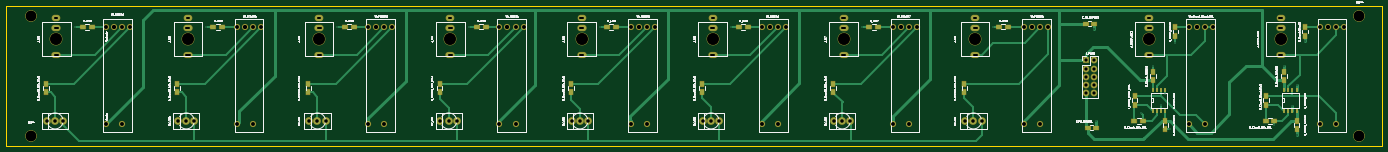
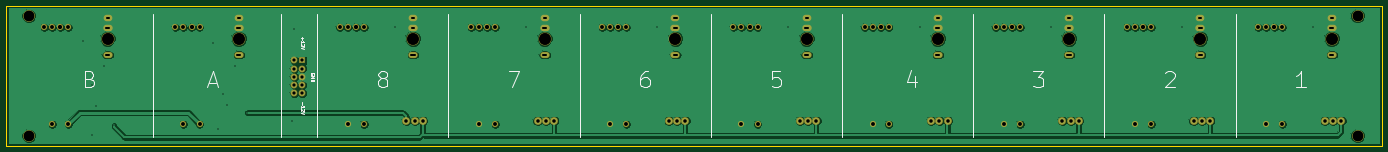
Circuit board: 9 layer files. Board 426.0 x 43.2 mm.
- bottom_copper: 1URack_8Input_AB_2Output_Mixer-B.Cu.gbr (94593 bytes)
- bottom_mask: 1URack_8Input_AB_2Output_Mixer-B.Mask.gbr (4221 bytes)
- bottom_silk: 1URack_8Input_AB_2Output_Mixer-B.SilkS.gbr (6314 bytes)
- outline: 1URack_8Input_AB_2Output_Mixer-Edge.Cuts.gbr (489 bytes)
- top_copper: 1URack_8Input_AB_2Output_Mixer-F.Cu.gbr (21086 bytes)
- top_mask: 1URack_8Input_AB_2Output_Mixer-F.Mask.gbr (6270 bytes)
- top_silk: 1URack_8Input_AB_2Output_Mixer-F.SilkS.gbr (156314 bytes)
- drill: 1URack_8Input_AB_2Output_Mixer-NPTH.drl (585 bytes)
- drill: 1URack_8Input_AB_2Output_Mixer.drl (3635 bytes)

=== bottom_copper: 1URack_8Input_AB_2Output_Mixer-B.Cu.gbr (94593 bytes, source omitted) ===
=== bottom_mask: 1URack_8Input_AB_2Output_Mixer-B.Mask.gbr ===
G04 #@! TF.FileFunction,Soldermask,Bot*
%FSLAX46Y46*%
G04 Gerber Fmt 4.6, Leading zero omitted, Abs format (unit mm)*
G04 Created by KiCad (PCBNEW 4.0.7) date 05/24/18 01:24:13*
%MOMM*%
%LPD*%
G01*
G04 APERTURE LIST*
%ADD10C,0.100000*%
%ADD11C,4.000000*%
%ADD12O,2.700000X2.000000*%
%ADD13O,2.900000X2.000000*%
%ADD14O,2.900000X1.900000*%
%ADD15C,1.924000*%
%ADD16C,2.400000*%
%ADD17R,2.100000X2.100000*%
%ADD18O,2.100000X2.100000*%
%ADD19C,3.600000*%
G04 APERTURE END LIST*
D10*
D11*
X295322000Y-86360000D03*
D12*
X295322000Y-79883000D03*
D13*
X295322000Y-82981800D03*
D14*
X295322000Y-91287600D03*
D15*
X445215000Y-82804000D03*
X447755000Y-82804000D03*
X447755000Y-112776000D03*
X442738500Y-112776000D03*
X450231500Y-82804000D03*
X442738500Y-82804000D03*
X272335000Y-82804000D03*
X274875000Y-82804000D03*
X274875000Y-112776000D03*
X269858500Y-112776000D03*
X277351500Y-82804000D03*
X269858500Y-82804000D03*
X231695000Y-82804000D03*
X234235000Y-82804000D03*
X234235000Y-112776000D03*
X229218500Y-112776000D03*
X236711500Y-82804000D03*
X229218500Y-82804000D03*
D16*
X172894000Y-111760000D03*
X170354000Y-111760000D03*
X175434000Y-111760000D03*
D15*
X485855000Y-82804000D03*
X488395000Y-82804000D03*
X488395000Y-112776000D03*
X483378500Y-112776000D03*
X490871500Y-82804000D03*
X483378500Y-82804000D03*
D16*
X376094000Y-111760000D03*
X373554000Y-111760000D03*
X378634000Y-111760000D03*
X335454000Y-111760000D03*
X332914000Y-111760000D03*
X337994000Y-111760000D03*
X294814000Y-111760000D03*
X292274000Y-111760000D03*
X297354000Y-111760000D03*
X254174000Y-111760000D03*
X251634000Y-111760000D03*
X256714000Y-111760000D03*
X213534000Y-111760000D03*
X210994000Y-111760000D03*
X216074000Y-111760000D03*
X132254000Y-111760000D03*
X129714000Y-111760000D03*
X134794000Y-111760000D03*
X91614000Y-111760000D03*
X89074000Y-111760000D03*
X94154000Y-111760000D03*
D15*
X150415000Y-82804000D03*
X152955000Y-82804000D03*
X152955000Y-112776000D03*
X147938500Y-112776000D03*
X155431500Y-82804000D03*
X147938500Y-82804000D03*
X191055000Y-82804000D03*
X193595000Y-82804000D03*
X193595000Y-112776000D03*
X188578500Y-112776000D03*
X196071500Y-82804000D03*
X188578500Y-82804000D03*
X312975000Y-82804000D03*
X315515000Y-82804000D03*
X315515000Y-112776000D03*
X310498500Y-112776000D03*
X317991500Y-82804000D03*
X310498500Y-82804000D03*
X353615000Y-82804000D03*
X356155000Y-82804000D03*
X356155000Y-112776000D03*
X351138500Y-112776000D03*
X358631500Y-82804000D03*
X351138500Y-82804000D03*
X394255000Y-82804000D03*
X396795000Y-82804000D03*
X396795000Y-112776000D03*
X391778500Y-112776000D03*
X399271500Y-82804000D03*
X391778500Y-82804000D03*
D17*
X410904700Y-93027500D03*
D18*
X413444700Y-93027500D03*
X410904700Y-95567500D03*
X413444700Y-95567500D03*
X410904700Y-98107500D03*
X413444700Y-98107500D03*
X410904700Y-100647500D03*
X413444700Y-100647500D03*
X410904700Y-103187500D03*
X413444700Y-103187500D03*
D11*
X430562000Y-86360000D03*
D12*
X430562000Y-79883000D03*
D13*
X430562000Y-82981800D03*
D14*
X430562000Y-91287600D03*
D11*
X471202000Y-86360000D03*
D12*
X471202000Y-79883000D03*
D13*
X471202000Y-82981800D03*
D14*
X471202000Y-91287600D03*
D11*
X91995000Y-86360000D03*
D12*
X91995000Y-79883000D03*
D13*
X91995000Y-82981800D03*
D14*
X91995000Y-91287600D03*
D11*
X132762000Y-86360000D03*
D12*
X132762000Y-79883000D03*
D13*
X132762000Y-82981800D03*
D14*
X132762000Y-91287600D03*
D11*
X173402000Y-86360000D03*
D12*
X173402000Y-79883000D03*
D13*
X173402000Y-82981800D03*
D14*
X173402000Y-91287600D03*
D11*
X214042000Y-86360000D03*
D12*
X214042000Y-79883000D03*
D13*
X214042000Y-82981800D03*
D14*
X214042000Y-91287600D03*
D11*
X254682000Y-86360000D03*
D12*
X254682000Y-79883000D03*
D13*
X254682000Y-82981800D03*
D14*
X254682000Y-91287600D03*
D11*
X335835000Y-86360000D03*
D12*
X335835000Y-79883000D03*
D13*
X335835000Y-82981800D03*
D14*
X335835000Y-91287600D03*
D11*
X376602000Y-86360000D03*
D12*
X376602000Y-79883000D03*
D13*
X376602000Y-82981800D03*
D14*
X376602000Y-91287600D03*
D15*
X109775000Y-82804000D03*
X112315000Y-82804000D03*
X112315000Y-112776000D03*
X107298500Y-112776000D03*
X114791500Y-82804000D03*
X107298500Y-82804000D03*
D19*
X84035900Y-79184500D03*
X84023200Y-116357400D03*
X495655600Y-116370100D03*
X495655600Y-79197200D03*
M02*

=== bottom_silk: 1URack_8Input_AB_2Output_Mixer-B.SilkS.gbr ===
G04 #@! TF.FileFunction,Legend,Bot*
%FSLAX46Y46*%
G04 Gerber Fmt 4.6, Leading zero omitted, Abs format (unit mm)*
G04 Created by KiCad (PCBNEW 4.0.7) date 05/24/18 01:24:13*
%MOMM*%
%LPD*%
G01*
G04 APERTURE LIST*
%ADD10C,0.100000*%
%ADD11C,0.400000*%
%ADD12C,0.250000*%
%ADD13C,0.300000*%
G04 APERTURE END LIST*
D10*
D11*
X457280000Y-78740000D02*
X457280000Y-116840000D01*
X417597600Y-116814600D02*
X417597600Y-78714600D01*
X406320000Y-78740000D02*
X406320000Y-116840000D01*
X365680000Y-78740000D02*
X365680000Y-116840000D01*
X325040000Y-78740000D02*
X325040000Y-116840000D01*
X284400000Y-78740000D02*
X284400000Y-116840000D01*
X243760000Y-78740000D02*
X243760000Y-116840000D01*
X203120000Y-116840000D02*
X203120000Y-78740000D01*
X162480000Y-78740000D02*
X162480000Y-116840000D01*
X121840000Y-78740000D02*
X121840000Y-116840000D01*
D12*
X407267800Y-97409096D02*
X407220181Y-97313858D01*
X407220181Y-97171001D01*
X407267800Y-97028143D01*
X407363038Y-96932905D01*
X407458276Y-96885286D01*
X407648752Y-96837667D01*
X407791610Y-96837667D01*
X407982086Y-96885286D01*
X408077324Y-96932905D01*
X408172562Y-97028143D01*
X408220181Y-97171001D01*
X408220181Y-97266239D01*
X408172562Y-97409096D01*
X408124943Y-97456715D01*
X407791610Y-97456715D01*
X407791610Y-97266239D01*
X408220181Y-97885286D02*
X407220181Y-97885286D01*
X408220181Y-98456715D01*
X407220181Y-98456715D01*
X408220181Y-98932905D02*
X407220181Y-98932905D01*
X407220181Y-99171000D01*
X407267800Y-99313858D01*
X407363038Y-99409096D01*
X407458276Y-99456715D01*
X407648752Y-99504334D01*
X407791610Y-99504334D01*
X407982086Y-99456715D01*
X408077324Y-99409096D01*
X408172562Y-99313858D01*
X408220181Y-99171000D01*
X408220181Y-98932905D01*
X411039629Y-85779195D02*
X411039629Y-86541100D01*
X411420581Y-86160148D02*
X410658676Y-86160148D01*
X411420581Y-87541100D02*
X411420581Y-86969671D01*
X411420581Y-87255385D02*
X410420581Y-87255385D01*
X410563438Y-87160147D01*
X410658676Y-87064909D01*
X410706295Y-86969671D01*
X410515819Y-87922052D02*
X410468200Y-87969671D01*
X410420581Y-88064909D01*
X410420581Y-88303005D01*
X410468200Y-88398243D01*
X410515819Y-88445862D01*
X410611057Y-88493481D01*
X410706295Y-88493481D01*
X410849152Y-88445862D01*
X411420581Y-87874433D01*
X411420581Y-88493481D01*
X410420581Y-88779195D02*
X411420581Y-89112528D01*
X410420581Y-89445862D01*
X410899929Y-105946795D02*
X410899929Y-106708700D01*
X411280881Y-107708700D02*
X411280881Y-107137271D01*
X411280881Y-107422985D02*
X410280881Y-107422985D01*
X410423738Y-107327747D01*
X410518976Y-107232509D01*
X410566595Y-107137271D01*
X410376119Y-108089652D02*
X410328500Y-108137271D01*
X410280881Y-108232509D01*
X410280881Y-108470605D01*
X410328500Y-108565843D01*
X410376119Y-108613462D01*
X410471357Y-108661081D01*
X410566595Y-108661081D01*
X410709452Y-108613462D01*
X411280881Y-108042033D01*
X411280881Y-108661081D01*
X410280881Y-108946795D02*
X411280881Y-109280128D01*
X410280881Y-109613462D01*
D13*
X476607857Y-98702857D02*
X475893571Y-98940952D01*
X475655476Y-99179048D01*
X475417381Y-99655238D01*
X475417381Y-100369524D01*
X475655476Y-100845714D01*
X475893571Y-101083810D01*
X476369762Y-101321905D01*
X478274524Y-101321905D01*
X478274524Y-96321905D01*
X476607857Y-96321905D01*
X476131667Y-96560000D01*
X475893571Y-96798095D01*
X475655476Y-97274286D01*
X475655476Y-97750476D01*
X475893571Y-98226667D01*
X476131667Y-98464762D01*
X476607857Y-98702857D01*
X478274524Y-98702857D01*
X439880476Y-99893333D02*
X437499524Y-99893333D01*
X440356667Y-101321905D02*
X438690000Y-96321905D01*
X437023333Y-101321905D01*
X347026666Y-96321905D02*
X343693333Y-96321905D01*
X345836190Y-101321905D01*
X386476190Y-98464762D02*
X386952381Y-98226667D01*
X387190476Y-97988571D01*
X387428571Y-97512381D01*
X387428571Y-97274286D01*
X387190476Y-96798095D01*
X386952381Y-96560000D01*
X386476190Y-96321905D01*
X385523809Y-96321905D01*
X385047619Y-96560000D01*
X384809523Y-96798095D01*
X384571428Y-97274286D01*
X384571428Y-97512381D01*
X384809523Y-97988571D01*
X385047619Y-98226667D01*
X385523809Y-98464762D01*
X386476190Y-98464762D01*
X386952381Y-98702857D01*
X387190476Y-98940952D01*
X387428571Y-99417143D01*
X387428571Y-100369524D01*
X387190476Y-100845714D01*
X386952381Y-101083810D01*
X386476190Y-101321905D01*
X385523809Y-101321905D01*
X385047619Y-101083810D01*
X384809523Y-100845714D01*
X384571428Y-100369524D01*
X384571428Y-99417143D01*
X384809523Y-98940952D01*
X385047619Y-98702857D01*
X385523809Y-98464762D01*
X303767619Y-96321905D02*
X304720000Y-96321905D01*
X305196190Y-96560000D01*
X305434285Y-96798095D01*
X305910476Y-97512381D01*
X306148571Y-98464762D01*
X306148571Y-100369524D01*
X305910476Y-100845714D01*
X305672381Y-101083810D01*
X305196190Y-101321905D01*
X304243809Y-101321905D01*
X303767619Y-101083810D01*
X303529523Y-100845714D01*
X303291428Y-100369524D01*
X303291428Y-99179048D01*
X303529523Y-98702857D01*
X303767619Y-98464762D01*
X304243809Y-98226667D01*
X305196190Y-98226667D01*
X305672381Y-98464762D01*
X305910476Y-98702857D01*
X306148571Y-99179048D01*
X262889523Y-96321905D02*
X265270476Y-96321905D01*
X265508571Y-98702857D01*
X265270476Y-98464762D01*
X264794285Y-98226667D01*
X263603809Y-98226667D01*
X263127619Y-98464762D01*
X262889523Y-98702857D01*
X262651428Y-99179048D01*
X262651428Y-100369524D01*
X262889523Y-100845714D01*
X263127619Y-101083810D01*
X263603809Y-101321905D01*
X264794285Y-101321905D01*
X265270476Y-101083810D01*
X265508571Y-100845714D01*
X221217619Y-97988571D02*
X221217619Y-101321905D01*
X222408095Y-96083810D02*
X223598571Y-99655238D01*
X220503333Y-99655238D01*
X184466666Y-96321905D02*
X181371428Y-96321905D01*
X183038095Y-98226667D01*
X182323809Y-98226667D01*
X181847619Y-98464762D01*
X181609523Y-98702857D01*
X181371428Y-99179048D01*
X181371428Y-100369524D01*
X181609523Y-100845714D01*
X181847619Y-101083810D01*
X182323809Y-101321905D01*
X183752381Y-101321905D01*
X184228571Y-101083810D01*
X184466666Y-100845714D01*
X143588571Y-96798095D02*
X143350476Y-96560000D01*
X142874285Y-96321905D01*
X141683809Y-96321905D01*
X141207619Y-96560000D01*
X140969523Y-96798095D01*
X140731428Y-97274286D01*
X140731428Y-97750476D01*
X140969523Y-98464762D01*
X143826666Y-101321905D01*
X140731428Y-101321905D01*
X100091428Y-101321905D02*
X102948571Y-101321905D01*
X101520000Y-101321905D02*
X101520000Y-96321905D01*
X101996190Y-97036190D01*
X102472381Y-97512381D01*
X102948571Y-97750476D01*
M02*

=== outline: 1URack_8Input_AB_2Output_Mixer-Edge.Cuts.gbr ===
G04 #@! TF.FileFunction,Profile,NP*
%FSLAX46Y46*%
G04 Gerber Fmt 4.6, Leading zero omitted, Abs format (unit mm)*
G04 Created by KiCad (PCBNEW 4.0.7) date 05/24/18 01:24:13*
%MOMM*%
%LPD*%
G01*
G04 APERTURE LIST*
%ADD10C,0.100000*%
%ADD11C,0.150000*%
G04 APERTURE END LIST*
D10*
D11*
X502551700Y-119380000D02*
X502551700Y-76200000D01*
X76555600Y-119380000D02*
X502551700Y-119380000D01*
X502551700Y-76200000D02*
X76555600Y-76200000D01*
X76555600Y-76200000D02*
X76555600Y-119380000D01*
M02*

=== top_copper: 1URack_8Input_AB_2Output_Mixer-F.Cu.gbr (21086 bytes, source omitted) ===
=== top_mask: 1URack_8Input_AB_2Output_Mixer-F.Mask.gbr ===
G04 #@! TF.FileFunction,Soldermask,Top*
%FSLAX46Y46*%
G04 Gerber Fmt 4.6, Leading zero omitted, Abs format (unit mm)*
G04 Created by KiCad (PCBNEW 4.0.7) date 05/24/18 01:24:13*
%MOMM*%
%LPD*%
G01*
G04 APERTURE LIST*
%ADD10C,0.100000*%
%ADD11C,4.000000*%
%ADD12O,2.700000X2.000000*%
%ADD13O,2.900000X2.000000*%
%ADD14O,2.900000X1.900000*%
%ADD15C,1.924000*%
%ADD16R,0.908000X1.543000*%
%ADD17R,1.900000X1.700000*%
%ADD18C,2.400000*%
%ADD19R,1.700000X1.900000*%
%ADD20R,1.900000X1.650000*%
%ADD21R,1.650000X1.900000*%
%ADD22R,2.100000X2.100000*%
%ADD23O,2.100000X2.100000*%
%ADD24C,3.600000*%
G04 APERTURE END LIST*
D10*
D11*
X295322000Y-86360000D03*
D12*
X295322000Y-79883000D03*
D13*
X295322000Y-82981800D03*
D14*
X295322000Y-91287600D03*
D15*
X445215000Y-82804000D03*
X447755000Y-82804000D03*
X447755000Y-112776000D03*
X442738500Y-112776000D03*
X450231500Y-82804000D03*
X442738500Y-82804000D03*
D16*
X431705000Y-102235000D03*
X432975000Y-102235000D03*
X434245000Y-102235000D03*
X435515000Y-102235000D03*
X435515000Y-108585000D03*
X434245000Y-108585000D03*
X432975000Y-108585000D03*
X431705000Y-108585000D03*
D17*
X143350000Y-82630000D03*
X140650000Y-82630000D03*
D15*
X272335000Y-82804000D03*
X274875000Y-82804000D03*
X274875000Y-112776000D03*
X269858500Y-112776000D03*
X277351500Y-82804000D03*
X269858500Y-82804000D03*
X231695000Y-82804000D03*
X234235000Y-82804000D03*
X234235000Y-112776000D03*
X229218500Y-112776000D03*
X236711500Y-82804000D03*
X229218500Y-82804000D03*
D18*
X172894000Y-111760000D03*
X170354000Y-111760000D03*
X175434000Y-111760000D03*
D15*
X485855000Y-82804000D03*
X488395000Y-82804000D03*
X488395000Y-112776000D03*
X483378500Y-112776000D03*
X490871500Y-82804000D03*
X483378500Y-82804000D03*
D18*
X376094000Y-111760000D03*
X373554000Y-111760000D03*
X378634000Y-111760000D03*
X335454000Y-111760000D03*
X332914000Y-111760000D03*
X337994000Y-111760000D03*
X294814000Y-111760000D03*
X292274000Y-111760000D03*
X297354000Y-111760000D03*
X254174000Y-111760000D03*
X251634000Y-111760000D03*
X256714000Y-111760000D03*
X213534000Y-111760000D03*
X210994000Y-111760000D03*
X216074000Y-111760000D03*
X132254000Y-111760000D03*
X129714000Y-111760000D03*
X134794000Y-111760000D03*
X91614000Y-111760000D03*
X89074000Y-111760000D03*
X94154000Y-111760000D03*
D17*
X386635000Y-82550000D03*
X383935000Y-82550000D03*
X346550000Y-82630000D03*
X343850000Y-82630000D03*
X306150000Y-82630000D03*
X303450000Y-82630000D03*
X265270000Y-82630000D03*
X262570000Y-82630000D03*
X224950000Y-82550000D03*
X222250000Y-82550000D03*
X184070000Y-82550000D03*
X181370000Y-82550000D03*
X102950000Y-82630000D03*
X100250000Y-82630000D03*
D19*
X466630000Y-104060000D03*
X466630000Y-106760000D03*
D17*
X466550000Y-111760000D03*
X469250000Y-111760000D03*
D19*
X425990000Y-104060000D03*
X425990000Y-106760000D03*
D17*
X425910000Y-111760000D03*
X428610000Y-111760000D03*
D19*
X373300000Y-102950000D03*
X373300000Y-100250000D03*
X332660000Y-102870000D03*
X332660000Y-100170000D03*
X292020000Y-102950000D03*
X292020000Y-100250000D03*
X251380000Y-102950000D03*
X251380000Y-100250000D03*
X210740000Y-102950000D03*
X210740000Y-100250000D03*
X170100000Y-102950000D03*
X170100000Y-100250000D03*
X129460000Y-102950000D03*
X129460000Y-100250000D03*
X88820000Y-102950000D03*
X88820000Y-100250000D03*
D20*
X414000000Y-113830100D03*
X411500000Y-113830100D03*
X410886600Y-81648300D03*
X413386600Y-81648300D03*
D16*
X472345000Y-102235000D03*
X473615000Y-102235000D03*
X474885000Y-102235000D03*
X476155000Y-102235000D03*
X476155000Y-108585000D03*
X474885000Y-108585000D03*
X473615000Y-108585000D03*
X472345000Y-108585000D03*
D15*
X150415000Y-82804000D03*
X152955000Y-82804000D03*
X152955000Y-112776000D03*
X147938500Y-112776000D03*
X155431500Y-82804000D03*
X147938500Y-82804000D03*
X191055000Y-82804000D03*
X193595000Y-82804000D03*
X193595000Y-112776000D03*
X188578500Y-112776000D03*
X196071500Y-82804000D03*
X188578500Y-82804000D03*
X312975000Y-82804000D03*
X315515000Y-82804000D03*
X315515000Y-112776000D03*
X310498500Y-112776000D03*
X317991500Y-82804000D03*
X310498500Y-82804000D03*
X353615000Y-82804000D03*
X356155000Y-82804000D03*
X356155000Y-112776000D03*
X351138500Y-112776000D03*
X358631500Y-82804000D03*
X351138500Y-82804000D03*
X394255000Y-82804000D03*
X396795000Y-82804000D03*
X396795000Y-112776000D03*
X391778500Y-112776000D03*
X399271500Y-82804000D03*
X391778500Y-82804000D03*
D21*
X435515000Y-111760000D03*
X435515000Y-114260000D03*
X431705000Y-99060000D03*
X431705000Y-96560000D03*
X476155000Y-111760000D03*
X476155000Y-114260000D03*
X472345000Y-99060000D03*
X472345000Y-96560000D03*
D22*
X410904700Y-93027500D03*
D23*
X413444700Y-93027500D03*
X410904700Y-95567500D03*
X413444700Y-95567500D03*
X410904700Y-98107500D03*
X413444700Y-98107500D03*
X410904700Y-100647500D03*
X413444700Y-100647500D03*
X410904700Y-103187500D03*
X413444700Y-103187500D03*
D19*
X438658000Y-82724000D03*
X438658000Y-85424000D03*
X478870000Y-82724000D03*
X478870000Y-85424000D03*
D11*
X430562000Y-86360000D03*
D12*
X430562000Y-79883000D03*
D13*
X430562000Y-82981800D03*
D14*
X430562000Y-91287600D03*
D11*
X471202000Y-86360000D03*
D12*
X471202000Y-79883000D03*
D13*
X471202000Y-82981800D03*
D14*
X471202000Y-91287600D03*
D11*
X91995000Y-86360000D03*
D12*
X91995000Y-79883000D03*
D13*
X91995000Y-82981800D03*
D14*
X91995000Y-91287600D03*
D11*
X132762000Y-86360000D03*
D12*
X132762000Y-79883000D03*
D13*
X132762000Y-82981800D03*
D14*
X132762000Y-91287600D03*
D11*
X173402000Y-86360000D03*
D12*
X173402000Y-79883000D03*
D13*
X173402000Y-82981800D03*
D14*
X173402000Y-91287600D03*
D11*
X214042000Y-86360000D03*
D12*
X214042000Y-79883000D03*
D13*
X214042000Y-82981800D03*
D14*
X214042000Y-91287600D03*
D11*
X254682000Y-86360000D03*
D12*
X254682000Y-79883000D03*
D13*
X254682000Y-82981800D03*
D14*
X254682000Y-91287600D03*
D11*
X335835000Y-86360000D03*
D12*
X335835000Y-79883000D03*
D13*
X335835000Y-82981800D03*
D14*
X335835000Y-91287600D03*
D11*
X376602000Y-86360000D03*
D12*
X376602000Y-79883000D03*
D13*
X376602000Y-82981800D03*
D14*
X376602000Y-91287600D03*
D15*
X109775000Y-82804000D03*
X112315000Y-82804000D03*
X112315000Y-112776000D03*
X107298500Y-112776000D03*
X114791500Y-82804000D03*
X107298500Y-82804000D03*
D24*
X84035900Y-79184500D03*
X84023200Y-116357400D03*
X495655600Y-116370100D03*
X495655600Y-79197200D03*
M02*

=== top_silk: 1URack_8Input_AB_2Output_Mixer-F.SilkS.gbr (156314 bytes, source omitted) ===
=== drill: 1URack_8Input_AB_2Output_Mixer-NPTH.drl ===
M48
;DRILL file {KiCad 4.0.7} date Thursday, 24 May 2018 'AMt' 09:36:07
;FORMAT={-:-/ absolute / metric / decimal}
FMAT,2
METRIC,TZ
T1C1.200
T2C3.200
T3C3.600
%
G90
G05
M71
T1
X109.775Y-82.804
X150.415Y-82.804
X191.055Y-82.804
X231.695Y-82.804
X272.335Y-82.804
X312.975Y-82.804
X353.615Y-82.804
X394.255Y-82.804
X445.215Y-82.804
X485.855Y-82.804
T2
X84.023Y-116.357
X84.036Y-79.184
X495.656Y-79.197
X495.656Y-116.37
T3
X91.995Y-86.36
X132.762Y-86.36
X173.402Y-86.36
X214.042Y-86.36
X254.682Y-86.36
X295.322Y-86.36
X335.835Y-86.36
X376.602Y-86.36
X430.562Y-86.36
X471.202Y-86.36
T0
M30

=== drill: 1URack_8Input_AB_2Output_Mixer.drl (3635 bytes, source withheld) ===
